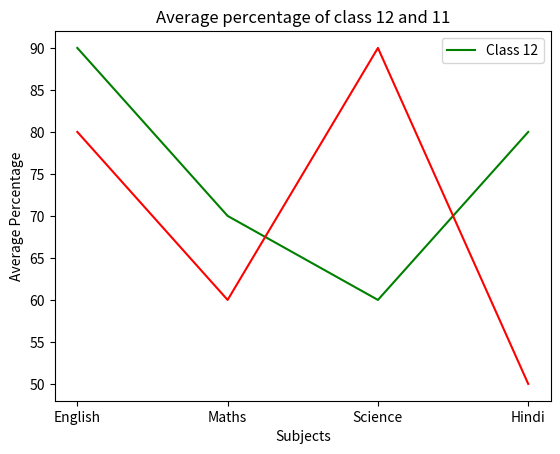

Here is the Python script that generated this plot:
import matplotlib.pyplot as plt

subjects = ['English','Maths', 'Science','Hindi']
avgpercentage = [90, 70, 60, 80]
avgpercentage2 = [80, 60, 90, 50]
plt.plot(subjects, avgpercentage, color = 'Green', label = 'Class 12')
plt.plot(subjects, avgpercentage2, color = 'Red', label = 'Class 11')
plt.xlabel('Subjects')
plt.ylabel('Average Percentage')
plt.legend(['Class 12'])
plt.title('Average percentage of class 12 and 11')
plt.show()
